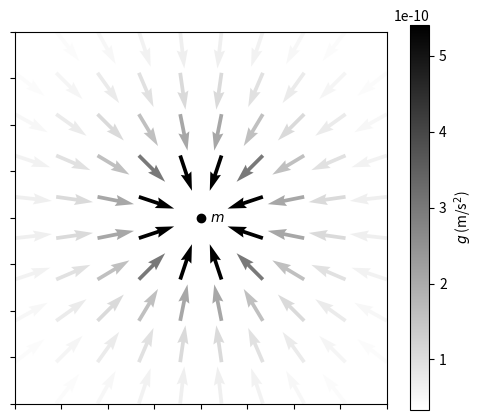
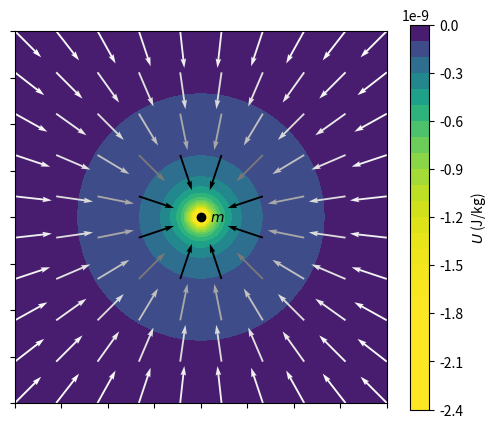

Generate these figures, in order, with matplotlib:
""" Illustration d'un champ gravitationnel
[redacted] """
import numpy as np
import matplotlib.pyplot as plt
import matplotlib.colors as colors
import matplotlib.patches as patches
import sys
##
def equal_aspect_plot(vmin=-1, vmax=1, figsize=(6, 5)):
    """Crée un gabarit pour dessiner le champ g."""
    fig, ax = plt.subplots(figsize=figsize)
    ax.set_xticklabels([])
    ax.set_yticklabels([])
    ax.set_xlim([vmin, vmax])
    ax.set_ylim([vmin, vmax])
    ax.set_aspect('equal')
    ax.plot([0], [0], 'ko')
    ax.annotate('$m$', (0.05, 0), va='center')
    return fig, ax
##
def champ_g(x, y, m=1):
    """Retourne g pour une masse quelconque."""
    G = 6.67408e-11  # m^3 kg^-1 s^-2
    r = np.sqrt(x*x + y*y)
    theta = np.arctan2(y, x)
    r[r < 0.2] = np.nan  # évite division par 0
    F = -G*m/r**2
    return F*np.cos(theta), F*np.sin(theta)  # gx, gy
##
def potentiel_g(x, y, m=1):
    """Retourne le potentiel gravitationnel
    pour une paire de coordonnées (x, y)"""
    G = 6.67408e-11  # m^3 kg^-1 s^-2
    r = np.sqrt(x**2 + y**2)
    r[r == 0] = np.nan  # évite division par 0
    return -G*m/r
##
# Préparer une grille
x = np.linspace(-1, 1, 10)
y = np.linspace(-1, 1, 10)
X, Y = np.meshgrid(x, y)
# Calcul de g sur la grille
gx, gy = champ_g(X, Y)
# Tracer le gabarit
fig1, ax = equal_aspect_plot()
# On ajoute les flèches du champ g
arrows = ax.quiver(X, Y,
                   gx/np.sqrt(gx**2 + gy**2),
                   gy/np.sqrt(gx**2 + gy**2),
                   np.sqrt(gx**2 + gy**2),
                   cmap='binary', width=0.01, scale=10)
plt.colorbar(arrows, label=r'$g$ (m/s$^2$)')
##
fig2, ax = equal_aspect_plot()
# On remet les flèches du champ g
arrows = ax.quiver(X, Y,
                   gx/np.sqrt(gx**2 + gy**2),
                   gy/np.sqrt(gx**2 + gy**2),
                   np.sqrt(gx**2 + gy**2),
                   cmap='binary', width=0.005, scale=10)
# Nouvelle grille plus fine pour le potentiel
xu, yu = np.linspace(-1, 1), np.linspace(-1, 1)
XX, YY = np.meshgrid(xu, yu)
# Calculer le potentiel sur la grille
U = potentiel_g(XX, YY)
# Tracer le potentiel avec une carte de contour
contours = ax.contourf(XX, YY, U, cmap='viridis_r',
                       norm=colors.PowerNorm(gamma=4),
                       levels=25,
                       zorder=0, alpha=1)
# Ajouter une barre de couleurs
plt.colorbar(contours, label=r'$U$ (J/kg)')
##
plt.show()
if sys.platform.startswith('darwin'):
    sys.exit()